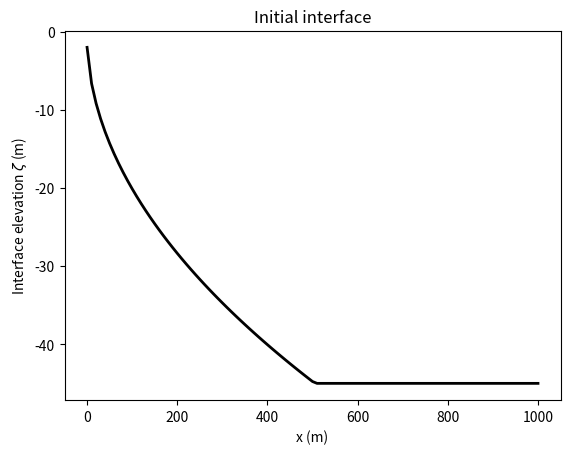
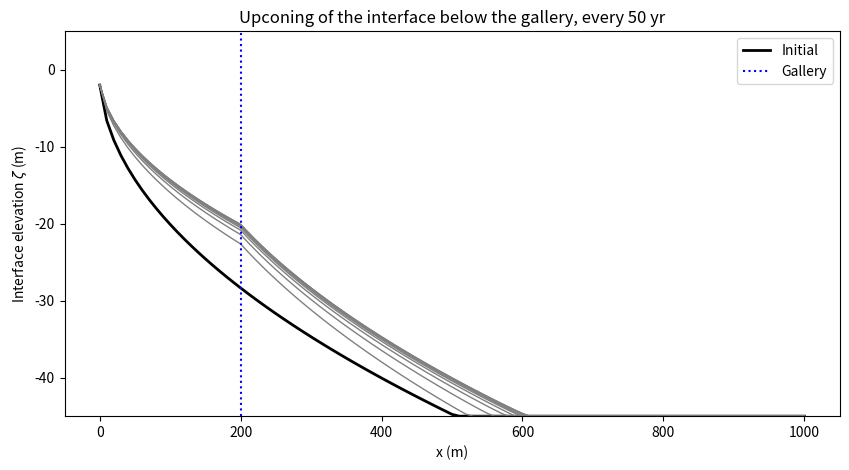
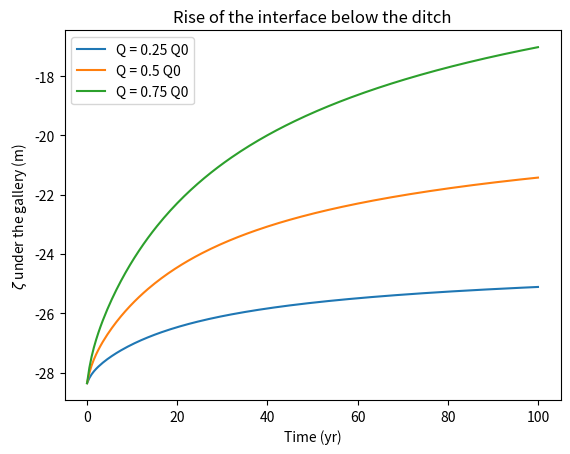
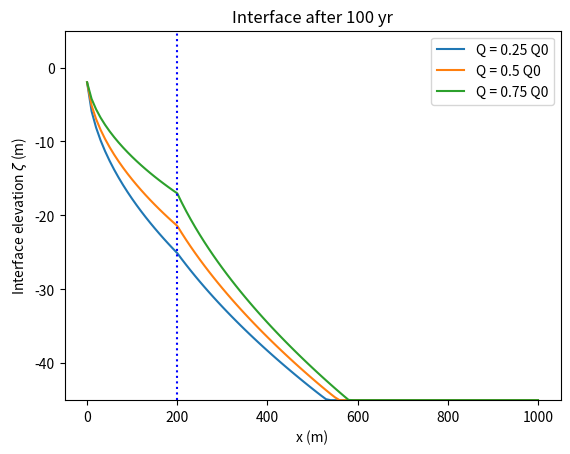

The script that saved these images, in order:
# %% Imports
import numpy as np
import matplotlib.pyplot as plt
import scipy as sp

# %% Parameters (Bakker paper, Example section)
k = 2           #hydraulic conductivity (m/day)
n = 0.2         #effective porosity
nus = 0.025     #dimensionless density difference
zt = 0          #top of aquifer (m)
zb = -45        #bottom of aquifer (m)
H = zt - zb     #aquifer thickness (m)
T = k*H         #transmissivity (m^2/day)

Q0 = 0.1        #uniform flow toward the coast (m^2/day)
Qd = 0.05       #extraction from the ditch (m^2/day)
x_dit = 200     #ditch distance from the coast (m)

#Qd_b = 0.05     #extraction from the second ditch (m^2/day)
#x_dit_b = 300   #second ditch distance from the coast (m)


h0 = 0.05       #head at the coast (m), Glover (1959)
zeta0 = -2      #interface at the coast (m), Glover (1959)

# %% Grid and time stepping
L = 1000        #length of cross-section (m)
nx = 101        #number of cells
x = np.linspace(0,L,nx)     #set x grid, x = 0 is the coast
dx = x[1] - x[0]            #calculate grid space size
i_dit = int(round(x_dit/dx))    #cell that holds the ditch
#i_dit_b = int(round(x_dit_b/dx))    #cell that holds the second ditch

tf = 500                #final time (yr)
dt = 0.5                #time step length (yr)
nt = int(tf/dt)         #number of time steps
t = np.arange(nt+1)*dt  #vector holding each time
dt_day = dt*365.25      #time step in days, to match k

# %% Pre-allocate and set the initial condition
#Pre-allocate
h_sol = np.zeros((nx,nt+1))
zeta_sol = np.zeros((nx,nt+1))

#Initial condition: steady interface for uniform flow Q0 (Ghyben-Herzberg)
zeta = -np.sqrt(zeta0**2 + 2*Q0*x/(k*nus))
zeta[zeta < zb] = zb
i_toe = np.argmax(zeta <= zb)     #first cell with no saltwater
h = -nus*zeta
h[i_toe:] = h[i_toe] + Q0*(x[i_toe:] - x[i_toe])/T

h_sol[:,0] = h
zeta_sol[:,0] = zeta

plt.figure()
plt.plot(x, zeta, 'k-', linewidth=2)
plt.xlabel('x (m)')
plt.ylabel(r'Interface elevation $\zeta$ (m)')
plt.title('Initial interface')
plt.show()

# %% Build the head matrix for eq. (1)
#Head matrix for eq. (1), S = 0 so it never changes
data = np.array([(T/dx)*np.ones(nx), (-2*T/dx)*np.ones(nx), (T/dx)*np.ones(nx)])
diags = np.array([-1, 0, 1])
M_h = sp.sparse.spdiags(data, diags, nx, nx).toarray()

M_h[0,:] = 0        #fixed head at the coast (Dirichlet)
M_h[0,0] = 1
M_h[-1,-1] = -T/dx  #inflow Q0 at the inland edge (Neumann)

M_h_inv = np.linalg.inv(M_h)   #M_h never changes, so invert once

# %% Time loop: implicit block-centered finite differences
#Solve eq. (1) for h with zeta fixed, then eq. (2) for zeta with h fixed
for i in range(nt):
    #salt transmissivity on the cell faces (uses saltwater thickness)
    tau = k*nus*((zeta[1:] + zeta[:-1])/2 - zb)
    tau[tau < 0] = 0

    #eq. (1): right-hand side for head
    F_zeta = tau*(zeta[1:] - zeta[:-1])/dx
    R_h = np.zeros(nx)
    R_h[1:] = R_h[1:] + F_zeta
    R_h[1:-1] = R_h[1:-1] - F_zeta[1:]
    R_h[-1] = R_h[-1] - Q0          #inflow at the inland edge
    R_h[i_dit] = R_h[i_dit] + Qd    #extraction from the ditch
    #R_h[i_dit_b] = R_h[i_dit_b] + Qd_b    #extraction from the second ditch
    R_h[0] = h0

    h = M_h_inv @ R_h

    #eq. (2): matrix changes every step because tau depends on zeta
    lower = np.append(tau, 0)/dx
    upper = np.append(0, tau)/dx
    main = -n*dx/dt_day - (np.append(0, tau) + np.append(tau, 0))/dx
    data = np.array([lower, main, upper])
    M_z = sp.sparse.spdiags(data, diags, nx, nx).toarray()
    M_z[0,:] = 0        #fixed interface at the coast
    M_z[0,0] = 1

    F_h = tau*(h[1:] - h[:-1])/(dx*nus)
    R_z = -n*dx/dt_day*zeta
    R_z[1:] = R_z[1:] + F_h
    R_z[1:-1] = R_z[1:-1] - F_h[1:]
    R_z[0] = zeta0

    zeta = np.linalg.inv(M_z) @ R_z
    zeta[zeta < zb] = zb
    zeta[zeta > zt] = zt

    h_sol[:,i+1] = h
    zeta_sol[:,i+1] = zeta

# %% Figure: interface every 50 years (compare with Bakker Fig. 1a)
plt.figure(figsize=(10, 5))
for yr in range(0, tf+1, 50):
    j = int(yr/dt)
    if yr == 0:
        plt.plot(x, zeta_sol[:,j], 'k-', linewidth=2, label='Initial')
    else:
        plt.plot(x, zeta_sol[:,j], color='gray', linewidth=1)
plt.axvline(x_dit, color='b', linestyle=':', label='Gallery')
#plt.axvline(x_dit_b, color='b', linestyle=':')
plt.ylim(zb, 5)
plt.xlabel('x (m)')
plt.ylabel(r'Interface elevation $\zeta$ (m)')
plt.title('Upconing of the interface below the gallery, every 50 yr')
plt.legend()
plt.show()

# %% Results: pumping rate vs. rise of the interface under the ditch
#Science question: how does the pumping rate change the rise under the ditch over 100 yr?
tf2 = 100
nt2 = int(tf2/dt)
t2 = np.arange(nt2+1)*dt

zeta_dit = []
zeta_end = []

for frac in [.25, .5, .75]:
    Qd2 = frac*Q0

    #reset to the initial condition
    zeta = zeta_sol[:,0].copy()
    z_d = np.zeros(nt2+1)
    z_d[0] = zeta[i_dit]

    for i in range(nt2):
        tau = k*nus*((zeta[1:] + zeta[:-1])/2 - zb)
        tau[tau < 0] = 0

        F_zeta = tau*(zeta[1:] - zeta[:-1])/dx
        R_h = np.zeros(nx)
        R_h[1:] = R_h[1:] + F_zeta
        R_h[1:-1] = R_h[1:-1] - F_zeta[1:]
        R_h[-1] = R_h[-1] - Q0
        R_h[i_dit] = R_h[i_dit] + Qd2
        R_h[0] = h0
        h = M_h_inv @ R_h

        lower = np.append(tau, 0)/dx
        upper = np.append(0, tau)/dx
        main = -n*dx/dt_day - (np.append(0, tau) + np.append(tau, 0))/dx
        M_z = sp.sparse.spdiags(np.array([lower, main, upper]), diags, nx, nx).toarray()
        M_z[0,:] = 0
        M_z[0,0] = 1

        F_h = tau*(h[1:] - h[:-1])/(dx*nus)
        R_z = -n*dx/dt_day*zeta
        R_z[1:] = R_z[1:] + F_h
        R_z[1:-1] = R_z[1:-1] - F_h[1:]
        R_z[0] = zeta0

        zeta = np.linalg.inv(M_z) @ R_z
        zeta[zeta < zb] = zb
        zeta[zeta > zt] = zt
        z_d[i+1] = zeta[i_dit]

    zeta_dit.append(z_d)
    zeta_end.append(zeta)
    print(f'Q = {frac} Q0: interface under the gallery after {tf2} yr = {round(z_d[-1], 1)} m')

plt.figure()
for j in range(3):
    plt.plot(t2, zeta_dit[j], label=f'Q = {[.25, .5, .75][j]} Q0')
plt.xlabel('Time (yr)')
plt.ylabel(r'$\zeta$ under the gallery (m)')
plt.title('Rise of the interface below the ditch')
plt.legend()
plt.show()

plt.figure()
for j in range(3):
    plt.plot(x, zeta_end[j], label=f'Q = {[.25, .5, .75][j]} Q0')
plt.axvline(x_dit, color='b', linestyle=':')
#plt.axvline(x_dit_b, color='b', linestyle=':')
plt.ylim(zb, 5)
plt.xlabel('x (m)')
plt.ylabel(r'Interface elevation $\zeta$ (m)')
plt.title(f'Interface after {tf2} yr')
plt.legend()
plt.show()
